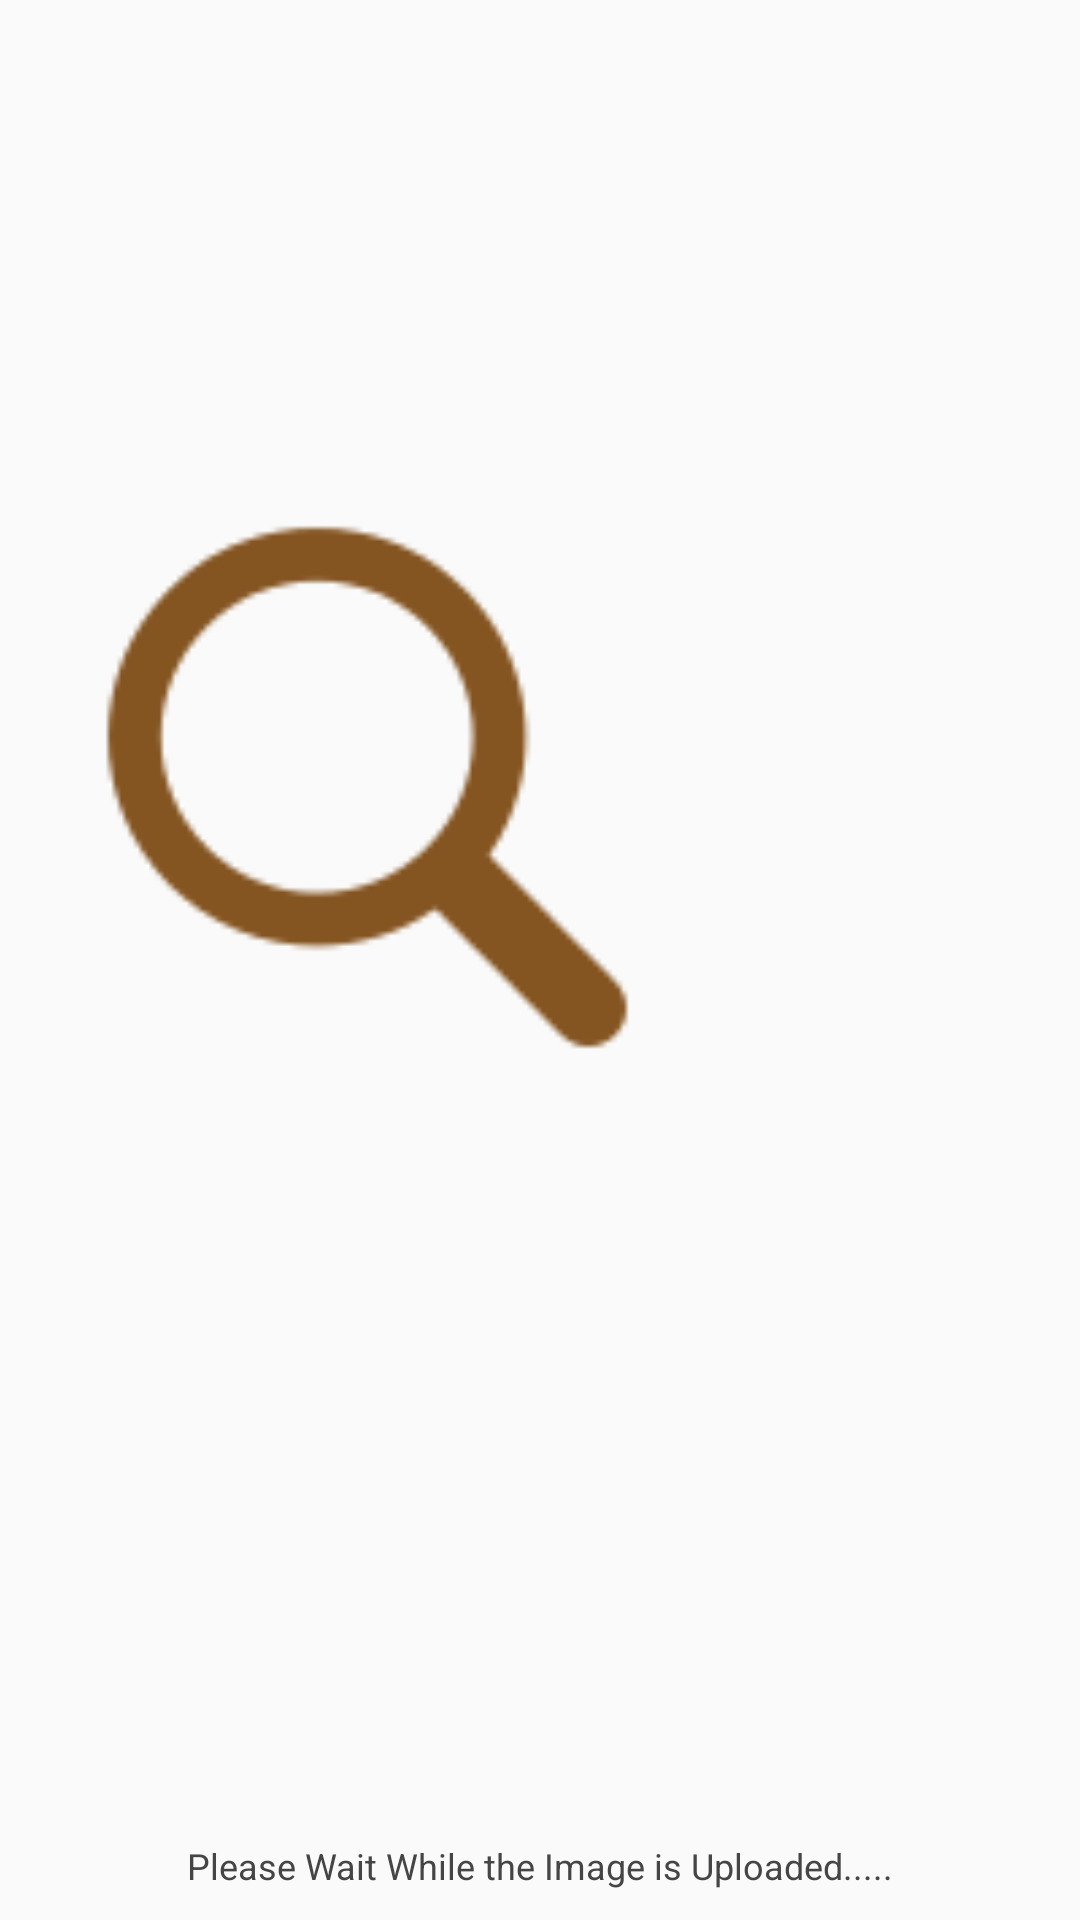

The Android layout XML behind this screen, and the referenced resources:
<!-- AndroidManifest.xml: application theme MaterialTheme -->
<!-- res/layout/activity_splash.xml -->
<?xml version="1.0" encoding="utf-8"?>
<RelativeLayout xmlns:android="http://schemas.android.com/apk/res/android"
    android:layout_width="match_parent"
    android:layout_height="match_parent"
    >

    <ImageView
        android:id="@+id/imageView1"
        android:layout_width="match_parent"
        android:layout_height="wrap_content"
        android:adjustViewBounds="true"
        android:scaleType="fitCenter"
        android:background="@null"
        android:layout_centerInParent="true"
        android:src="@drawable/magnify11" />




    <ImageView
        android:id="@+id/imag"
        android:layout_width="match_parent"
        android:layout_height="wrap_content"
        android:adjustViewBounds="true"
        android:scaleType="fitCenter"
        android:background="@null"
        android:layout_centerInParent="true"
        android:translationZ="-1dp"
        android:src="@drawable/wwe" />

    <TextView
        android:layout_width="fill_parent"
        android:layout_height="wrap_content"
        android:layout_marginBottom="10dp"
        android:textSize="12dp"
        android:textColor="#454545"
        android:gravity="center_horizontal"
        android:layout_alignParentBottom="true"
        android:text="Please Wait While the Image is Uploaded....." />

</RelativeLayout>
<!-- resources referenced by this layout -->
<resources>
  <!-- drawable magnify11: gif bitmap (drawable-hdpi, 68673 bytes) -->
  <style name="MaterialTheme" parent="Theme.AppCompat.Light.NoActionBar">
          <item name="android:windowFullscreen">true</item>
      </style>
</resources>
